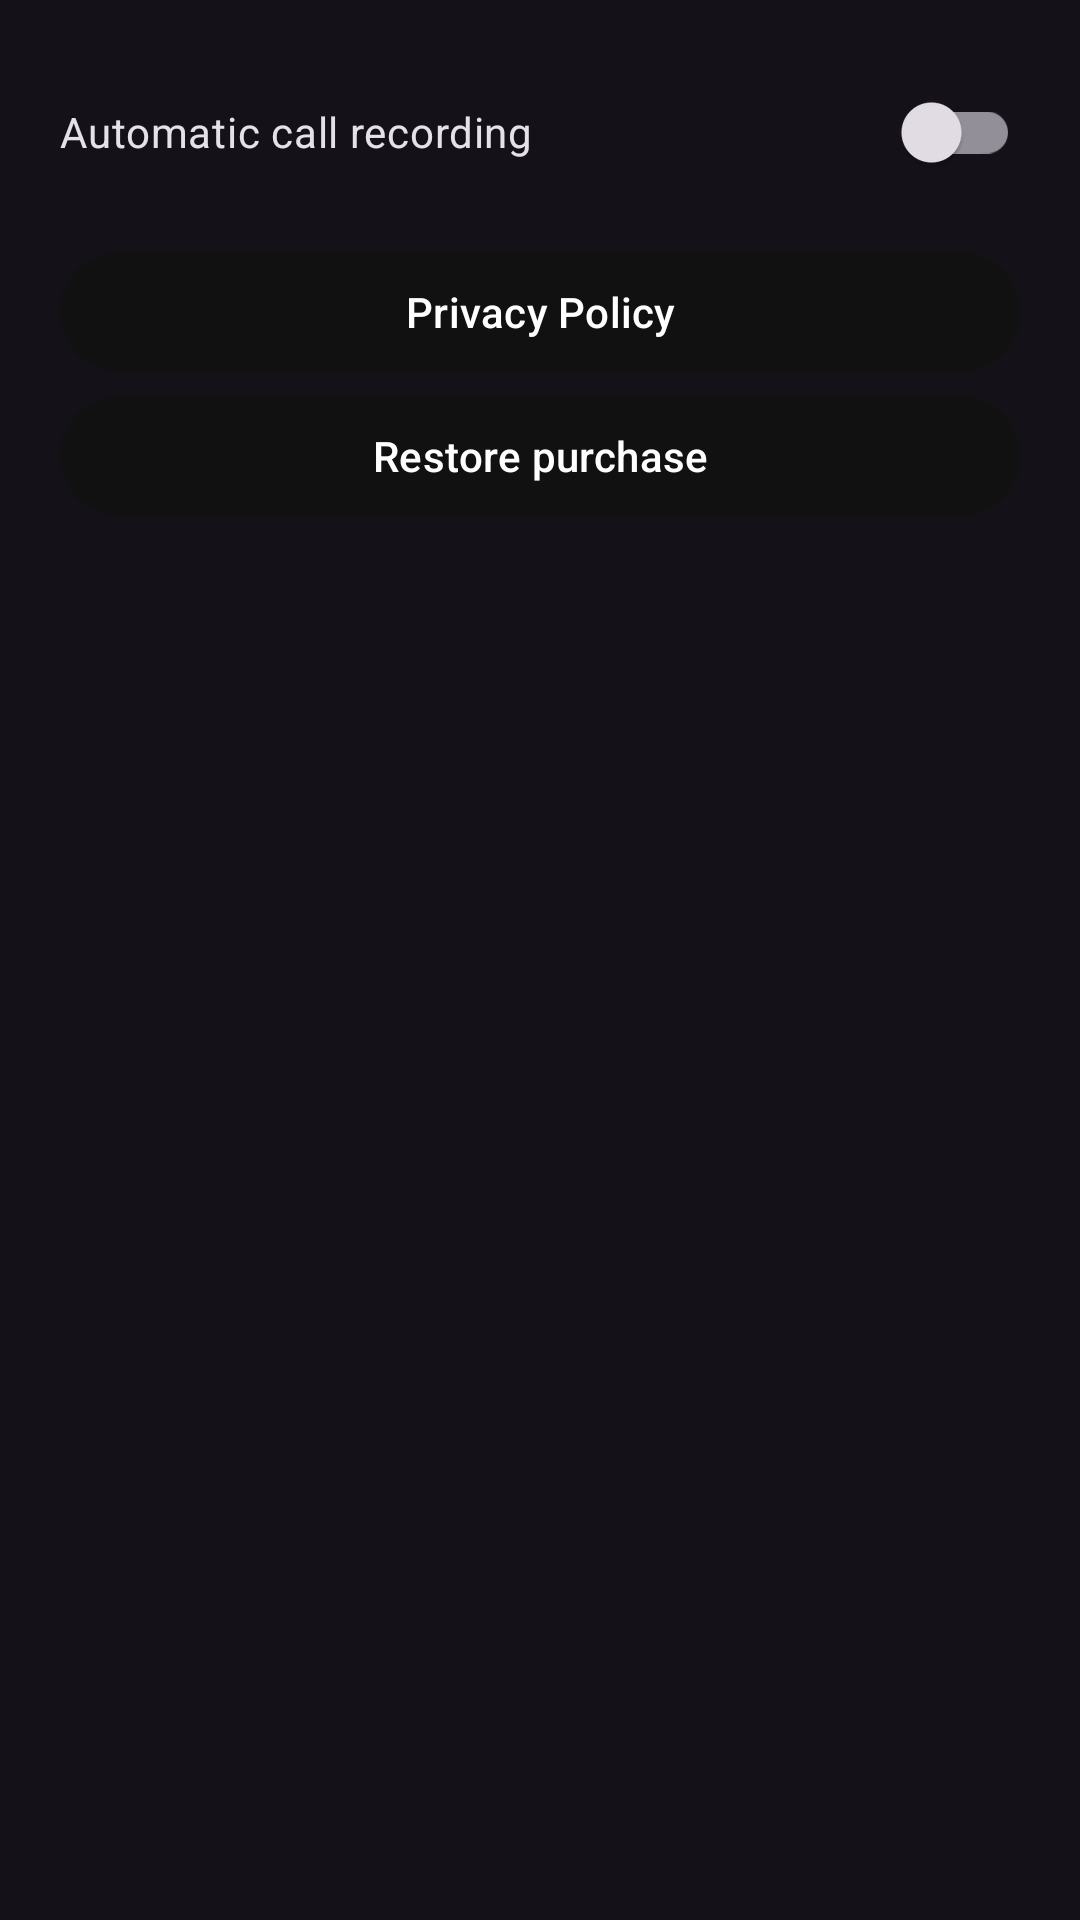

Android layout source for this screen:
<!-- AndroidManifest.xml: application theme Theme.BlackBoxCallRecorder -->
<!-- res/layout/fragment_settings.xml -->
<?xml version="1.0" encoding="utf-8"?>
<LinearLayout xmlns:android="http://schemas.android.com/apk/res/android"
    android:layout_width="match_parent"
    android:layout_height="match_parent"
    android:orientation="vertical"
    android:padding="20dp">

    <com.google.android.material.switchmaterial.SwitchMaterial
        android:id="@+id/switch_auto_record"
        android:layout_width="match_parent"
        android:layout_height="wrap_content"
        android:text="Automatic call recording" />

    <com.google.android.material.button.MaterialButton
        android:id="@+id/btn_privacy_policy"
        android:layout_width="match_parent"
        android:layout_height="wrap_content"
        android:layout_marginTop="12dp"
        android:text="Privacy Policy" />

    <com.google.android.material.button.MaterialButton
        android:id="@+id/btn_restore_purchase"
        android:layout_width="match_parent"
        android:layout_height="wrap_content"
        android:text="Restore purchase" />

    <TextView
        android:id="@+id/tv_version"
        android:layout_width="wrap_content"
        android:layout_height="wrap_content"
        android:layout_marginTop="16dp" />
</LinearLayout>
<!-- resources referenced by this layout -->
<resources>
  <style name="Theme.BlackBoxCallRecorder" parent="Theme.Material3.Dark.NoActionBar">
          <item name="colorPrimary">@color/blackbox_primary</item>
          <item name="colorOnPrimary">@color/blackbox_on_primary</item>
          <item name="android:statusBarColor">@android:color/transparent</item>
          <item name="android:navigationBarColor">@color/blackbox_primary</item>
          <item name="android:windowLightStatusBar" tools:targetApi="m">false</item>
      </style>
  <color name="blackbox_primary">#111111</color>
  <color name="blackbox_on_primary">#FFFFFF</color>
</resources>
